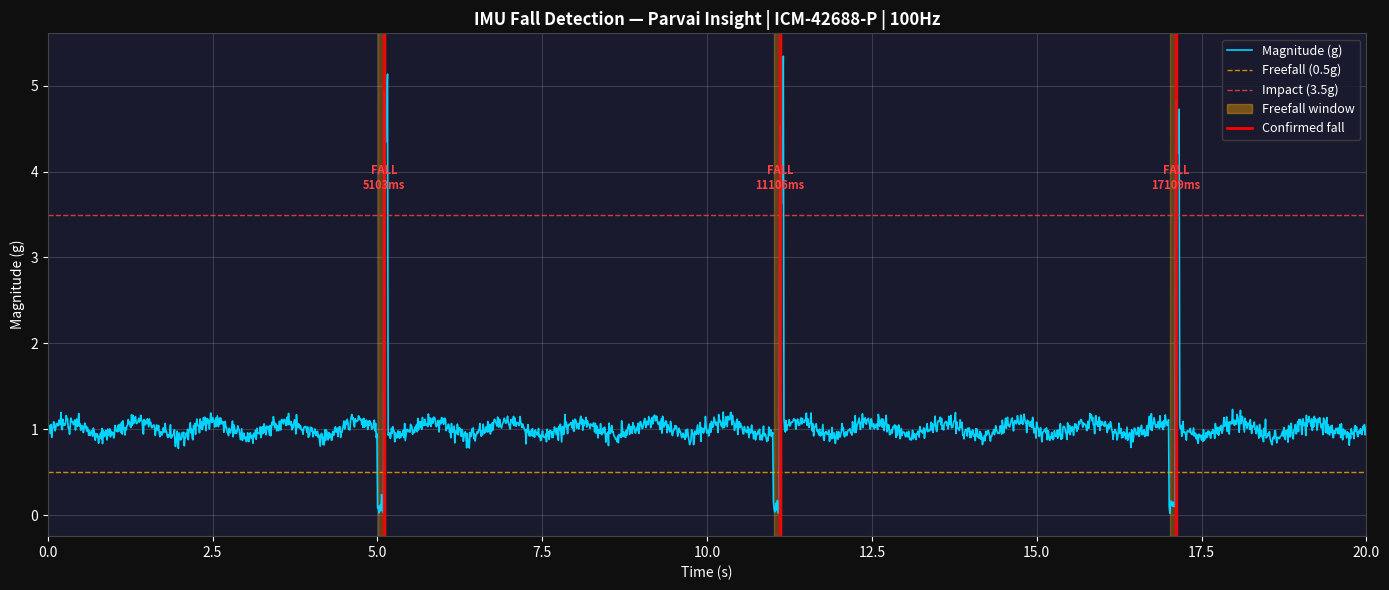

Here is the Python script that generated this plot:
import numpy as np
import pandas as pd
import matplotlib.pyplot as plt
import matplotlib.patches as mpatches
import time
import os

ff_thresh = 0.5
imp_thresh = 3.5
ff_min = 10
imp_win = 50
gyro_min = 20.0

IDLE = 0
FF = 1
IMP = 2
DONE = 3


def gen_data():
    np.random.seed(42)
    t = np.linspace(0, 20, 2000)

    ax = 0.1 * np.sin(2 * np.pi * 1.8 * t) + np.random.normal(0, 0.05, 2000)
    ay = 0.12 * np.sin(2 * np.pi * 1.8 * t) + np.random.normal(0, 0.05, 2000)
    az = 1.0 + 0.08 * np.sin(2 * np.pi * 0.9 * t) + np.random.normal(0, 0.05, 2000)

    # gyro channels — normal low-level rotation noise during walking
    gx = np.random.normal(0, 5, 2000)
    gy = np.random.normal(0, 5, 2000)

    for ft in [5.0, 11.0, 17.0]:
        i = int(ft * 100)
        # freefall phase
        ax[i:i+10] = np.random.normal(0.04, 0.04, 10)
        az[i:i+10] = np.random.normal(0.04, 0.04, 10)
        # impact phase
        ax[i+10:i+16] = np.random.normal(2.8, 0.3, 6)
        az[i+10:i+16] = np.random.normal(3.6, 0.4, 6)
        # body rotates during fall — gx gy spike above 20 deg/s
        gx[i:i+16] = np.random.normal(35, 5, 16)
        gy[i:i+16] = np.random.normal(30, 5, 16)

    mag = np.sqrt(ax**2 + ay**2 + az**2)
    df = pd.DataFrame({
        't': t, 'ax': ax, 'ay': ay, 'az': az,
        'gx': gx, 'gy': gy, 'magnitude': mag
    })
    df.to_csv('imu.csv', index=False)
    print("[IMU] generated imu.csv")
    return df


def run_detector(df):
    t = df['t'].values
    ax = df['ax'].values
    ay = df['ay'].values
    az = df['az'].values
    gx = df['gx'].values
    gy = df['gy'].values
    mag = df['magnitude'].values
    n = len(t)

    ph1 = np.zeros(n, dtype=int)
    confirmed = np.zeros(n, dtype=int)

    state = IDLE
    ff_cnt = 0
    imp_cnt = 0
    falls = []
    timings = []

    print(f"\n[DETECTOR] ff < {ff_thresh}g | imp > {imp_thresh}g | gyro reject < {gyro_min} deg/s\n")

    for i in range(n):
        t0 = time.perf_counter()
        m = mag[i]
        ts = t[i] * 1000

        if state == IDLE:
            if m < ff_thresh:
                state = FF
                ff_cnt = 1

        elif state == FF:
            if m < ff_thresh:
                ff_cnt += 1
                ph1[i] = 1
                if ff_cnt >= ff_min:
                    state = IMP
                    imp_cnt = 0
            else:
                state = IDLE
                ff_cnt = 0

        elif state == IMP:
            ph1[i] = 1
            imp_cnt += 1

            if m > imp_thresh:
                # gx or gy must exceed 20 deg/s — arm swing stays low
                if abs(gx[i]) >= gyro_min or abs(gy[i]) >= gyro_min:
                    state = DONE
                    confirmed[i] = 1
                    falls.append(ts)
                    print(f"  FALL DETECTED at {ts:.0f}ms  (mag={m:.2f}g, gx={gx[i]:.1f}, gy={gy[i]:.1f} deg/s)")
                else:
                    print(f"  rejected at {ts:.0f}ms (arm swing — gx={gx[i]:.1f}, gy={gy[i]:.1f} deg/s)")
                state = IDLE
                ff_cnt = 0
                imp_cnt = 0

            elif imp_cnt >= imp_win:
                state = IDLE
                ff_cnt = 0
                imp_cnt = 0

        timings.append((time.perf_counter() - t0) * 1e6)

    out = df.copy()
    out['phase1_active'] = ph1
    out['fall_confirmed'] = confirmed
    return out, falls, timings


def save_csv(out, path):
    res = pd.DataFrame({
        'timestamp_ms': out['t'] * 1000,
        'ax': out['ax'],
        'ay': out['ay'],
        'az': out['az'],
        'gx': out['gx'],
        'gy': out['gy'],
        'magnitude': out['magnitude'],
        'phase1_active': out['phase1_active'],
        'fall_confirmed': out['fall_confirmed']
    })
    res = res.iloc[::50].reset_index(drop=True)
    res.to_csv(path, index=False)
    print(f"[CSV] {len(res)} rows saved to {path}")


def plot_mag(out, falls, path):
    t = out['t'].values
    mag = out['magnitude'].values
    ph1 = out['phase1_active'].values

    fig, ax = plt.subplots(figsize=(14, 6))
    fig.patch.set_facecolor('#0f0f0f')
    ax.set_facecolor('#1a1a2e')

    ax.plot(t, mag, color='#00d4ff', linewidth=1.2, label='Magnitude (g)')
    ax.axhline(y=ff_thresh, color='#ffa500', linewidth=1, linestyle='--',
               alpha=0.8, label=f'Freefall ({ff_thresh}g)')
    ax.axhline(y=imp_thresh, color='#ff4444', linewidth=1, linestyle='--',
               alpha=0.8, label=f'Impact ({imp_thresh}g)')

    in_ff = False
    s = 0
    for i in range(len(ph1)):
        if ph1[i] == 1 and not in_ff:
            in_ff = True
            s = i
        elif ph1[i] == 0 and in_ff:
            in_ff = False
            ax.axvspan(t[s], t[i], alpha=0.3, color='#ffa500')
    if in_ff:
        ax.axvspan(t[s], t[-1], alpha=0.3, color='#ffa500')

    for f in falls:
        fs = f / 1000
        ax.axvline(x=fs, color='#ff0000', linewidth=2.5, alpha=0.9)
        ax.annotate(f'FALL\n{f:.0f}ms', xy=(fs, imp_thresh + 0.3),
                    fontsize=8, color='#ff4444', ha='center', fontweight='bold')

    h, _ = ax.get_legend_handles_labels()
    h += [
        mpatches.Patch(color='#ffa500', alpha=0.4, label='Freefall window'),
        plt.Line2D([0], [0], color='#ff0000', linewidth=2, label='Confirmed fall')
    ]
    ax.legend(handles=h, loc='upper right', facecolor='#1a1a2e',
              edgecolor='#444', labelcolor='white', fontsize=9)

    ax.set_xlabel('Time (s)', color='white')
    ax.set_ylabel('Magnitude (g)', color='white')
    ax.set_title('IMU Fall Detection — Parvai Insight | ICM-42688-P | 100Hz',
                 color='white', fontweight='bold')
    ax.tick_params(colors='white')
    for sp in ax.spines.values():
        sp.set_color('#444')
    ax.set_xlim(0, 20)
    ax.grid(True, alpha=0.15, color='white')
    plt.tight_layout()
    plt.savefig(path, dpi=150, bbox_inches='tight', facecolor=fig.get_facecolor())
    plt.close()
    print(f"[PLOT] saved to {path}")


def timing_report(timings):
    arr = np.array(timings)
    avg = np.mean(arr)
    mx = np.max(arr)
    mn = np.min(arr)
    budget = 10_000

    print("\nTIMING (ARM64 Cortex-A55 target)")
    print(f"  avg : {avg:.2f} us")
    print(f"  min : {mn:.2f} us")
    print(f"  max : {mx:.2f} us")
    print(f"  budget : {budget} us | fits: {'YES' if mx < budget else 'NO'}")

    af = avg / budget
    print(f"\n  power: {avg:.2f}/{budget} = {af:.5f} x 500mW = {af*500:.4f} mW")

    return avg, mx, mn


if __name__ == "__main__":
    print("Task 2 — Fall Detection\n")
    os.makedirs("results", exist_ok=True)

    df = gen_data()
    out, falls, timings = run_detector(df)
    save_csv(out, "results/task2_output.csv")
    plot_mag(out, falls, "results/task2_fall_plot.png")
    timing_report(timings)

    print(f"\ndetected: {len(falls)}/3 — {[f'{f:.0f}ms' for f in falls]}")
